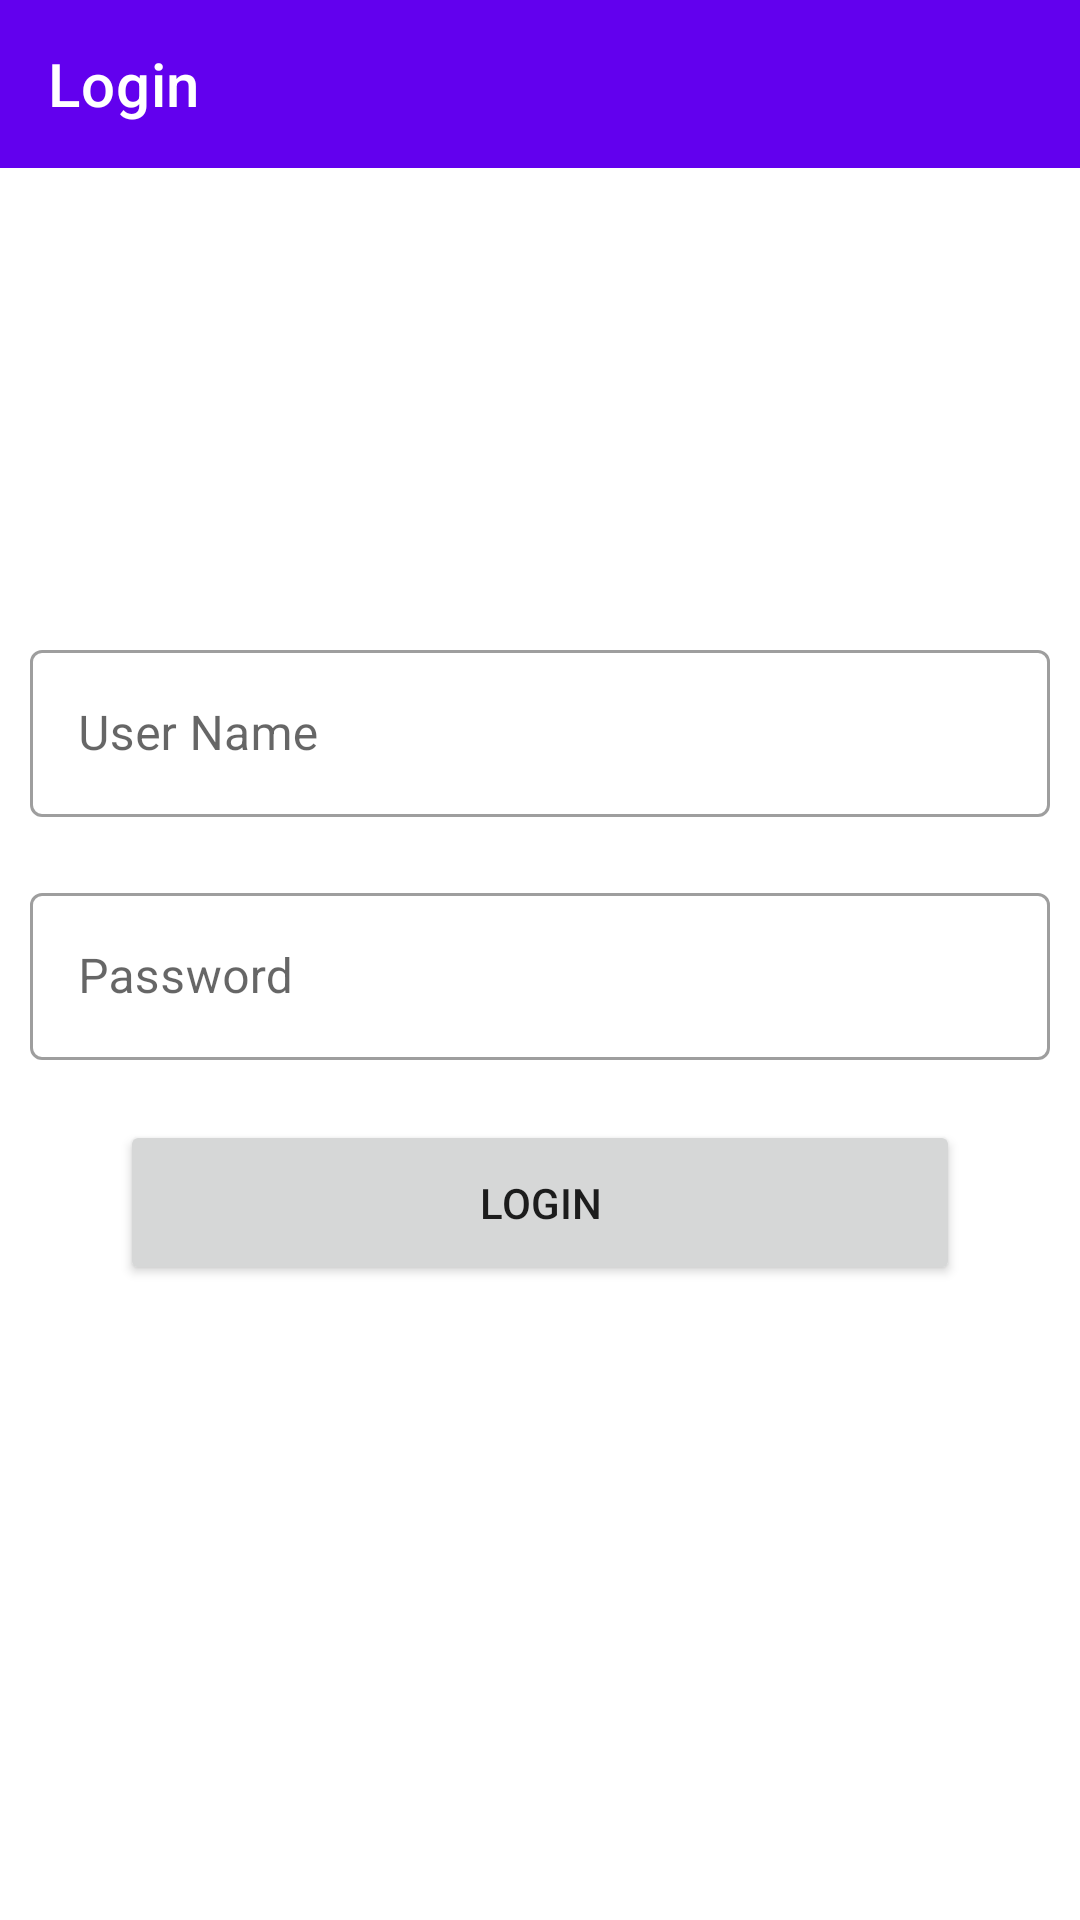

Android layout source for this screen:
<!-- AndroidManifest.xml: application theme Theme.KeyCloak -->
<!-- res/layout/activity_main.xml -->
<?xml version="1.0" encoding="utf-8"?>
<RelativeLayout xmlns:android="http://schemas.android.com/apk/res/android"
    xmlns:app="http://schemas.android.com/apk/res-auto"
    xmlns:tools="http://schemas.android.com/tools"
    android:layout_width="match_parent"
    android:layout_height="match_parent"
    tools:context=".MainActivity">

    <com.google.android.material.appbar.AppBarLayout
        android:layout_width="match_parent"
        android:layout_height="wrap_content">

        <com.google.android.material.appbar.MaterialToolbar
            android:id="@+id/topAppBar"
            android:layout_width="match_parent"
            android:layout_height="?attr/actionBarSize"
            app:title="Login"
            style="@style/Widget.MaterialComponents.Toolbar.Primary" />

    </com.google.android.material.appbar.AppBarLayout>

    <LinearLayout
        android:layout_width="match_parent"
        android:layout_height="wrap_content"
        android:layout_centerInParent="true"
        android:orientation="vertical">

        <com.google.android.material.textfield.TextInputLayout
            android:id="@+id/et_UserName"
            android:layout_width="match_parent"
            android:layout_height="wrap_content"
            android:hint="User Name"
            android:layout_margin="10dp"
            style="@style/Widget.MaterialComponents.TextInputLayout.OutlinedBox">

            <com.google.android.material.textfield.TextInputEditText
                android:layout_width="match_parent"
                android:layout_height="wrap_content" />

        </com.google.android.material.textfield.TextInputLayout>

        <com.google.android.material.textfield.TextInputLayout
            android:id="@+id/et_Password"
            android:layout_width="match_parent"
            android:layout_height="wrap_content"
            android:hint="Password"
            android:layout_margin="10dp"
            style="@style/Widget.MaterialComponents.TextInputLayout.OutlinedBox">

            <com.google.android.material.textfield.TextInputEditText
                android:layout_width="match_parent"
                android:layout_height="wrap_content" />

        </com.google.android.material.textfield.TextInputLayout>

        <Button
            android:id="@+id/loginButton"
            android:layout_width="280dp"
            android:layout_height="55dp"
            android:text="Login"
            android:layout_gravity="center"
            android:layout_marginTop="10dp"
            android:layout_marginBottom="10dp" />

    </LinearLayout>

</RelativeLayout>
<!-- resources referenced by this layout -->
<resources>
  <style name="Theme.KeyCloak" parent="Theme.MaterialComponents.DayNight.NoActionBar">
          
          <item name="colorPrimary">@color/purple_500</item>
          <item name="colorPrimaryVariant">@color/purple_700</item>
          <item name="colorOnPrimary">@color/white</item>
          
          <item name="colorSecondary">@color/teal_200</item>
          <item name="colorSecondaryVariant">@color/teal_700</item>
          <item name="colorOnSecondary">@color/black</item>
          
          <item name="android:statusBarColor" tools:targetApi="l">?attr/colorPrimaryVariant</item>
          
      </style>
  <!-- not gathered from this repository: default colours our renderer supplied (Android Studio template values) -->
  <color name="purple_500">#FF6200EE</color>
  <color name="purple_700">#FF3700B3</color>
  <color name="teal_200">#FF03DAC5</color>
  <color name="teal_700">#FF018786</color>
  <color name="black">#FF000000</color>
  <color name="white">#FFFFFFFF</color>
</resources>
